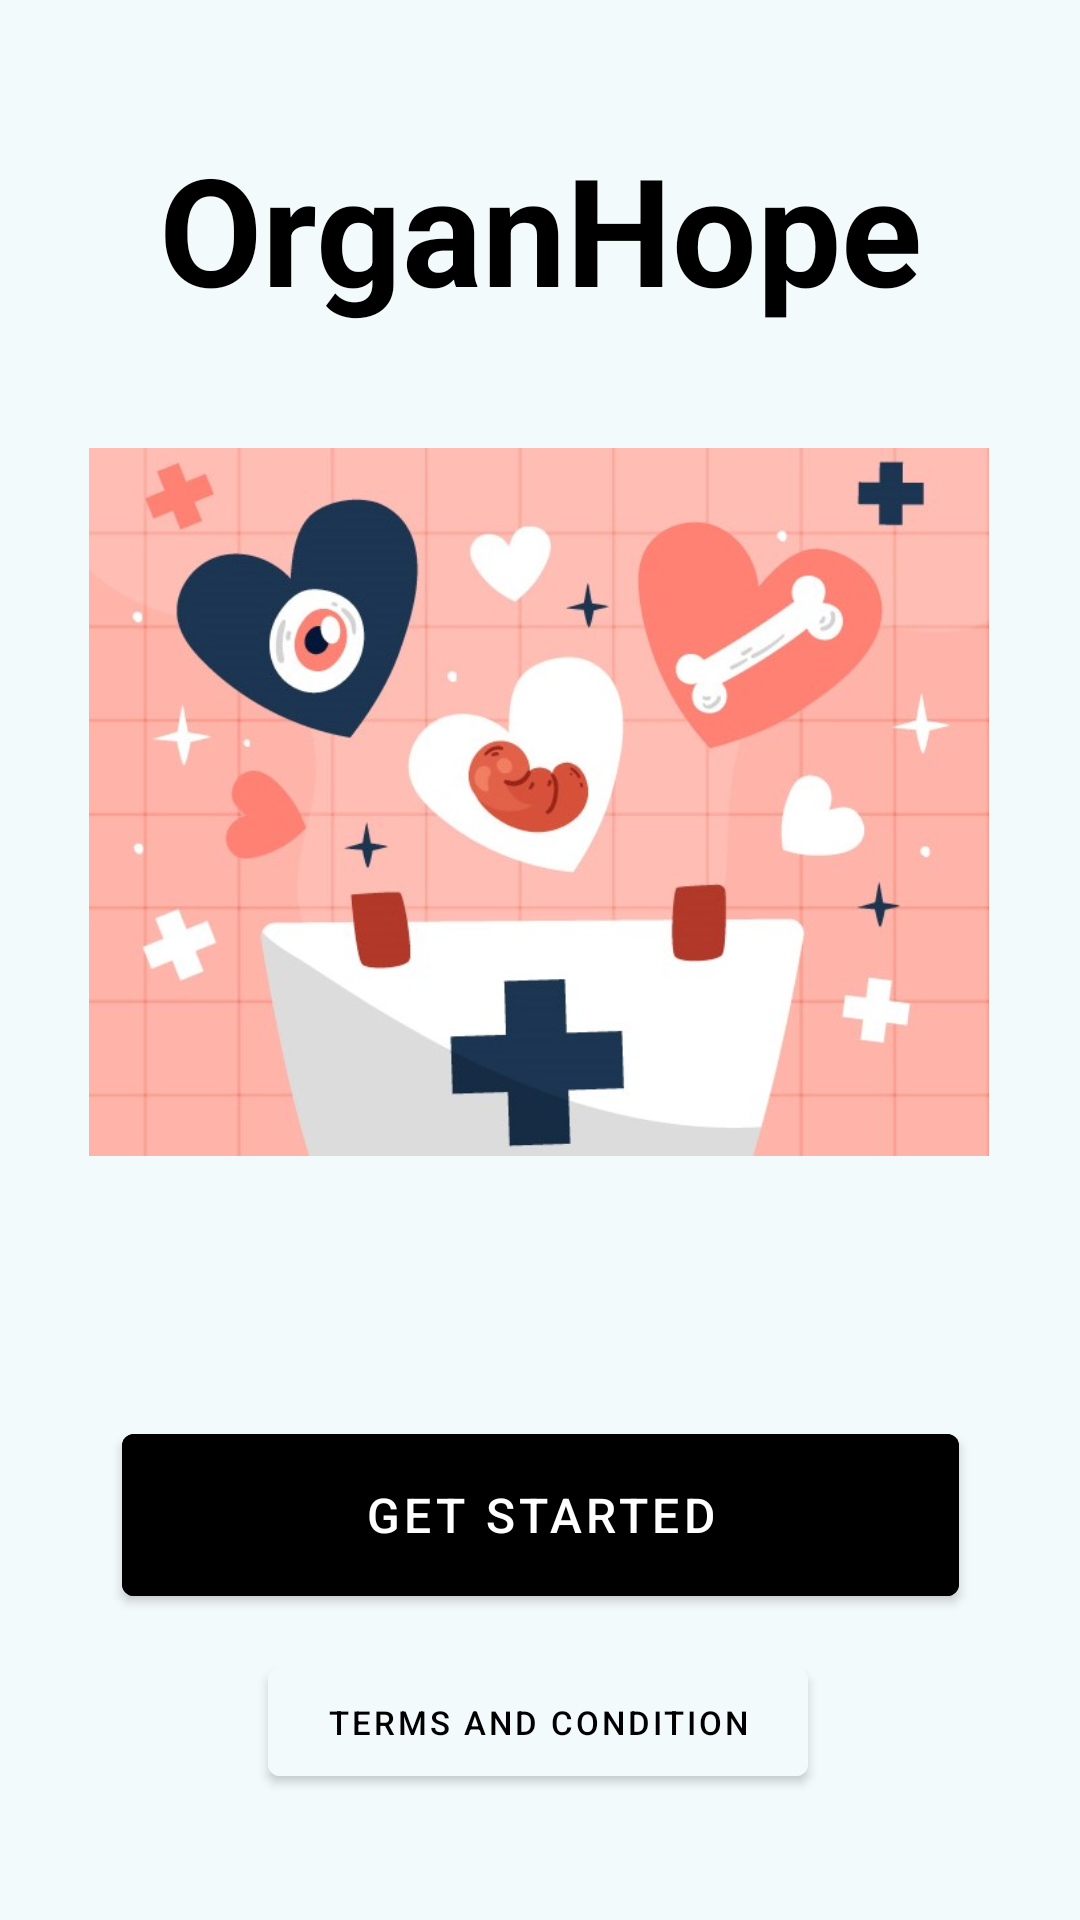

Reconstruct the res/layout file that produces this screen, plus the resources it refers to.
<!-- AndroidManifest.xml: application theme Theme.InitialProject -->
<!-- res/layout/landing_page.xml -->
<?xml version="1.0" encoding="utf-8"?>

<androidx.coordinatorlayout.widget.CoordinatorLayout xmlns:android="http://schemas.android.com/apk/res/android"
    xmlns:app="http://schemas.android.com/apk/res-auto"
    xmlns:tools="http://schemas.android.com/tools"
    android:layout_width="match_parent"
    android:layout_height="match_parent"
    tools:context=".MainActivity">

    <androidx.constraintlayout.widget.ConstraintLayout
        android:id="@+id/constraintLayout"
        android:layout_width="match_parent"
        android:layout_height="match_parent"
        android:background="@color/offWhite">

        <TextView
            android:id="@+id/textView"
            android:layout_width="match_parent"
            android:layout_height="wrap_content"
            android:layout_marginBottom="8dp"
            android:text="@string/landing_name"
            android:textAlignment="center"
            android:textColor="@color/black"
            android:textSize="50sp"
            android:textStyle="bold"
            app:layout_constraintBottom_toTopOf="@+id/imageView"
            tools:layout_editor_absoluteX="0dp" />

        <ImageView
            android:id="@+id/imageView"
            android:layout_width="@dimen/l_page"
            android:layout_height="@dimen/l_page"
            android:layout_gravity="center"
            android:src="@drawable/landing_image1"
            app:layout_constraintBottom_toBottomOf="parent"
            app:layout_constraintEnd_toEndOf="parent"
            app:layout_constraintHorizontal_bias="0.495"
            app:layout_constraintStart_toStartOf="parent"
            app:layout_constraintTop_toTopOf="parent"
            app:layout_constraintVertical_bias="0.345" />

        <Button
            android:id="@+id/getStarted"
            android:layout_width="279dp"
            android:layout_height="66dp"
            android:layout_marginTop="90dp"
            android:backgroundTint="@color/black"
            android:text="@string/get_started"
            android:textColor="@android:color/white"
            android:textSize="16sp"
            app:layout_constraintBottom_toBottomOf="parent"
            app:layout_constraintEnd_toEndOf="parent"
            app:layout_constraintStart_toStartOf="parent"
            app:layout_constraintTop_toTopOf="parent"
            app:layout_constraintVertical_bias="0.789" />

        <Button
            android:id="@+id/termsCondition"
            android:layout_width="180dp"
            android:layout_height="48dp"
            android:layout_marginTop="120dp"
            android:backgroundTint="#f3fafb"
            android:text="@string/terms_condition"
            android:textColor="#000000"
            android:textSize="11sp"
            app:layout_constraintBottom_toBottomOf="parent"
            app:layout_constraintEnd_toEndOf="parent"
            app:layout_constraintHorizontal_bias="0.497"
            app:layout_constraintStart_toStartOf="parent"
            app:layout_constraintTop_toTopOf="parent"
            app:layout_constraintVertical_bias="0.911" />

    </androidx.constraintlayout.widget.ConstraintLayout>

</androidx.coordinatorlayout.widget.CoordinatorLayout>
<!-- resources referenced by this layout -->
<resources>
  <color name="black">#000000</color>
  <color name="offWhite">#f3fafb</color>
  <dimen name="l_page">300dp</dimen>
  <!-- drawable landing_image1: jpg bitmap (drawable, 71241 bytes) -->
  <string name="get_started">Get Started</string>
  <string name="landing_name">OrganHope</string>
  <string name="terms_condition">Terms and Condition</string>
  <style name="Theme.InitialProject" parent="Theme.MaterialComponents.DayNight.DarkActionBar">
          
          <item name="colorPrimary">@color/purple_500</item>
          <item name="colorPrimaryVariant">@color/purple_700</item>
          <item name="colorOnPrimary">@color/white</item>
          
          <item name="colorSecondary">@color/teal_200</item>
          <item name="colorSecondaryVariant">@color/teal_700</item>
          <item name="colorOnSecondary">@color/black</item>
          
          <item name="android:statusBarColor" tools:targetApi="l">?attr/colorPrimaryVariant</item>
          
      </style>
  <!-- not gathered from this repository: default colours our renderer supplied (Android Studio template values) -->
  <color name="purple_500">#FF6200EE</color>
  <color name="purple_700">#FF3700B3</color>
  <color name="teal_200">#FF03DAC5</color>
  <color name="teal_700">#FF018786</color>
  <color name="white">#FFFFFFFF</color>
</resources>
